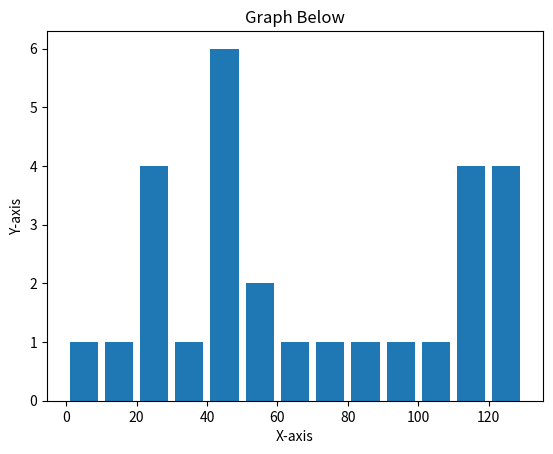

Write the Python code that produced this figure.
import matplotlib.pyplot as plt

data = [18,55,21,25,21,22,34,42,42,4,99,102,110,120,121,122,130,111,115,112,80,75,65,54,44,43,42,48]

# ids = [x for x in range(len(ages))]

bins = [0,10,20,30,40,50,60,70,80,90,100,110,120,130]

plt.hist(data, bins, histtype='bar' , rwidth=0.8 )

plt.xlabel("X-axis")
plt.ylabel("Y-axis")
plt.title("Graph Below")

plt.show()